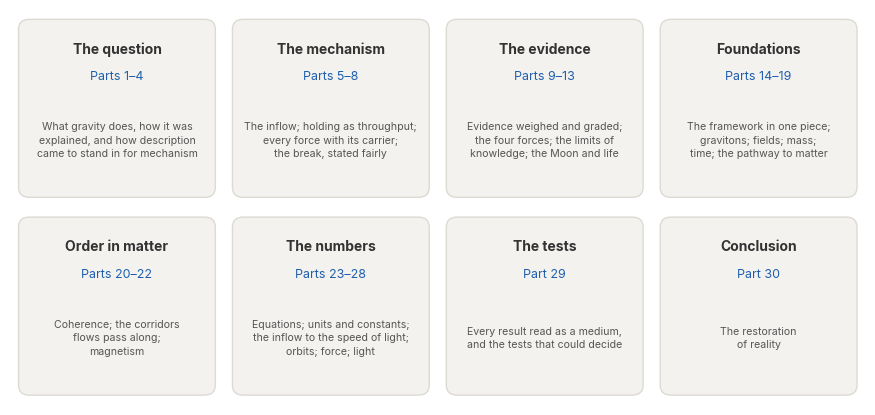

Write the Python code that produced this figure. (Note: this script raises an exception after producing the figure.)
"""Figure 1.4: the thirty parts of the framework, in the groups of Part 30."""
import matplotlib; matplotlib.use("Agg")
import matplotlib.pyplot as plt
from matplotlib.patches import FancyBboxPatch
plt.rcParams.update({"font.family":"Inter","font.size":8})
BLUE="#1F5FAD"; DARK="#333333"; MID="#555555"; FILL="#F3F2EF"; EDGE="#DDDAD3"
G=[("The question","Parts 1–4","What gravity does, how it was\nexplained, and how description\ncame to stand in for mechanism"),
   ("The mechanism","Parts 5–8","The inflow; holding as throughput;\nevery force with its carrier;\nthe break, stated fairly"),
   ("The evidence","Parts 9–13","Evidence weighed and graded;\nthe four forces; the limits of\nknowledge; the Moon and life"),
   ("Foundations","Parts 14–19","The framework in one piece;\ngravitons; fields; mass;\ntime; the pathway to matter"),
   ("Order in matter","Parts 20–22","Coherence; the corridors\nflows pass along;\nmagnetism"),
   ("The numbers","Parts 23–28","Equations; units and constants;\nthe inflow to the speed of light;\norbits; force; light"),
   ("The tests","Part 29","Every result read as a medium,\nand the tests that could decide"),
   ("Conclusion","Part 30","The restoration\nof reality")]
fig,ax=plt.subplots(figsize=(8.6,4.0)); ax.set_xlim(0,4); ax.set_ylim(0,2); ax.axis("off")
for i,(t,p,d) in enumerate(G):
    c,r=i%4,1-i//4
    ax.add_patch(FancyBboxPatch((c+0.04,r+0.05),0.92,0.9,boxstyle="round,pad=0,rounding_size=0.05",fc=FILL,ec=EDGE,lw=1))
    ax.text(c+0.5,r+0.80,t,ha="center",va="center",fontsize=10,weight="bold",color=DARK)
    ax.text(c+0.5,r+0.66,p,ha="center",va="center",fontsize=9,color=BLUE)
    ax.text(c+0.5,r+0.34,d,ha="center",va="center",fontsize=7.6,color=MID,linespacing=1.4)
fig.tight_layout(pad=0.2)
for ext in ("pdf","svg","png"): fig.savefig(f"figs/fig1-4-parts-map.{ext}",dpi=200)
